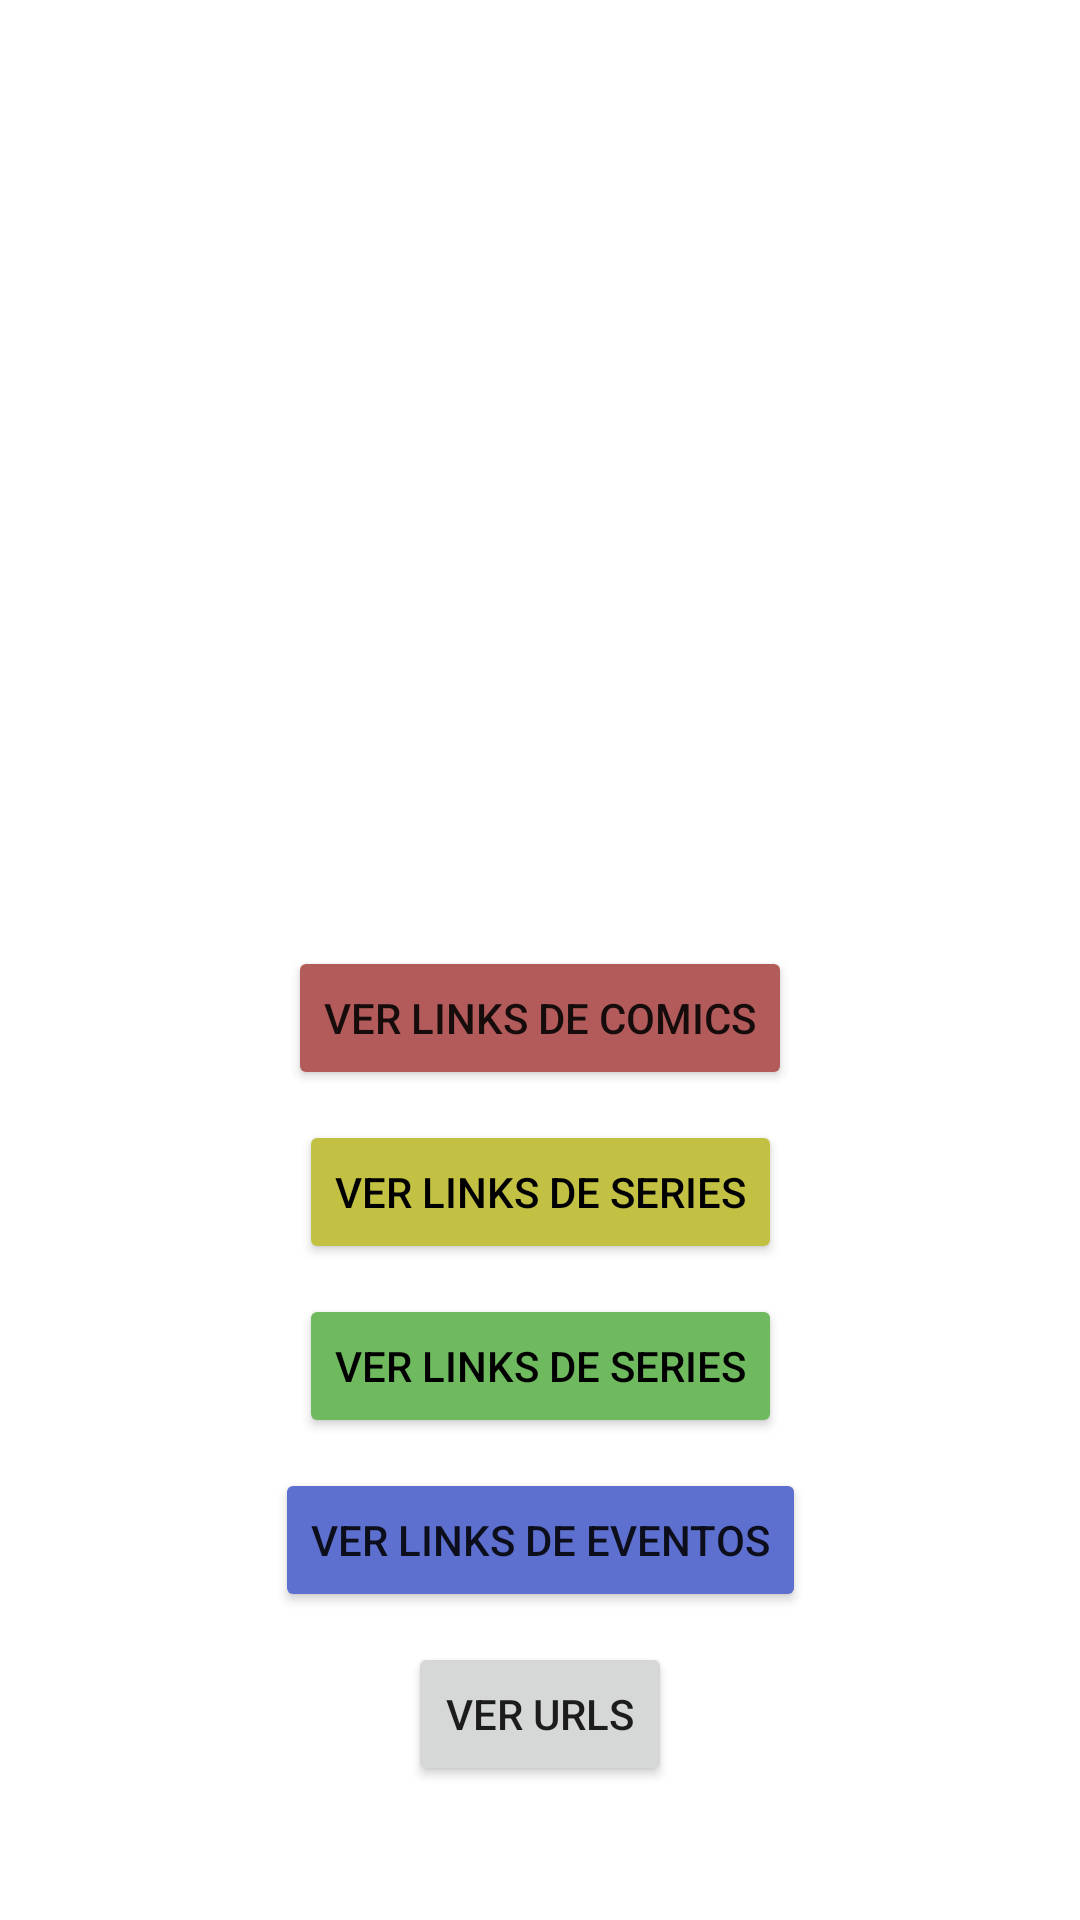

This screen was rendered from an Android layout file. Write that file and the resources it references.
<!-- AndroidManifest.xml: application theme Theme.SuperHeroCodeChallengeCoppel -->
<!-- res/layout/fragment_hero_details.xml -->
<?xml version="1.0" encoding="utf-8"?>
<layout xmlns:android="http://schemas.android.com/apk/res/android"
    xmlns:app="http://schemas.android.com/apk/res-auto"
    xmlns:tools="http://schemas.android.com/tools"
    tools:context="com.miguelaguilar.superherocodechallengecoppel.ui.fragment.HeroDetailFragment">

    <data>
        <variable
            name="viewModel"
            type="com.miguelaguilar.superherocodechallengecoppel.ui.viewmodel.GeneralViewModel" />
    </data>

    <androidx.core.widget.NestedScrollView
        android:layout_width="match_parent"
        android:layout_height="match_parent"
        android:fillViewport="true">

        <FrameLayout
            android:layout_width="match_parent"
            android:layout_height="match_parent"
            >

            <androidx.constraintlayout.widget.ConstraintLayout
                android:layout_width="match_parent"
                android:layout_height="match_parent"
                >

                <androidx.constraintlayout.widget.Guideline
                    android:id="@+id/guide_speciality"
                    android:layout_width="match_parent"
                    android:layout_height="match_parent"
                    android:orientation="horizontal"
                    app:layout_constraintGuide_percent=".35" />

                <ImageView
                    android:id="@+id/hero_pic"
                    android:layout_width="0dp"
                    android:layout_height="0dp"
                    app:layout_constraintStart_toStartOf="parent"
                    app:layout_constraintEnd_toEndOf="parent"
                    app:layout_constraintTop_toTopOf="parent"
                    app:layout_constraintBottom_toBottomOf="@id/guide_speciality"
                    />

                <TextView
                    android:id="@+id/hero_name"
                    android:layout_width="0dp"
                    android:layout_height="wrap_content"
                    app:layout_constraintStart_toStartOf="parent"
                    app:layout_constraintEnd_toEndOf="parent"
                    app:layout_constraintTop_toBottomOf="@id/guide_speciality"
                    android:layout_margin="20dp"
                    android:textSize="24dp"
                    android:textColor="@color/black"
                    android:textStyle="bold"
                    />

                <TextView
                    android:id="@+id/hero_description"
                    android:layout_width="0dp"
                    android:layout_height="wrap_content"
                    app:layout_constraintStart_toStartOf="parent"
                    app:layout_constraintEnd_toEndOf="parent"
                    app:layout_constraintTop_toBottomOf="@id/hero_name"
                    android:layout_marginTop="10dp"
                    android:layout_marginStart="20dp"
                    android:layout_marginEnd="20dp"
                    />

                <Button
                    android:id="@+id/btn_comics"
                    android:layout_width="wrap_content"
                    android:layout_height="wrap_content"
                    app:layout_constraintStart_toStartOf="parent"
                    app:layout_constraintEnd_toEndOf="parent"
                    app:layout_constraintTop_toBottomOf="@id/hero_description"
                    android:layout_marginTop="10dp"
                    android:text="Ver links de comics"
                    android:backgroundTint="@color/red"
                    />
                <Button
                    android:id="@+id/btn_series"
                    android:layout_width="wrap_content"
                    android:layout_height="wrap_content"
                    app:layout_constraintStart_toStartOf="parent"
                    app:layout_constraintEnd_toEndOf="parent"
                    app:layout_constraintTop_toBottomOf="@id/btn_comics"
                    android:layout_marginTop="10dp"
                    android:text="Ver links de series"
                    android:textColor="@color/black"
                    android:backgroundTint="@color/yellow"
                    />
                <Button
                    android:id="@+id/btn_stories"
                    android:layout_width="wrap_content"
                    android:layout_height="wrap_content"
                    app:layout_constraintStart_toStartOf="parent"
                    app:layout_constraintEnd_toEndOf="parent"
                    app:layout_constraintTop_toBottomOf="@id/btn_series"
                    android:layout_marginTop="10dp"
                    android:text="Ver links de series"
                    android:textColor="@color/black"
                    android:backgroundTint="@color/green"
                    />

                <Button
                    android:id="@+id/btn_events"
                    android:layout_width="wrap_content"
                    android:layout_height="wrap_content"
                    app:layout_constraintStart_toStartOf="parent"
                    app:layout_constraintEnd_toEndOf="parent"
                    app:layout_constraintTop_toBottomOf="@id/btn_stories"
                    android:layout_marginTop="10dp"
                    android:text="Ver links de eventos"
                    android:backgroundTint="@color/blue"
                    />

                <Button
                    android:id="@+id/btn_urls"
                    android:layout_width="wrap_content"
                    android:layout_height="wrap_content"
                    app:layout_constraintStart_toStartOf="parent"
                    app:layout_constraintEnd_toEndOf="parent"
                    app:layout_constraintTop_toBottomOf="@id/btn_events"
                    android:layout_marginTop="10dp"
                    android:text="Ver urls"

                    />





            </androidx.constraintlayout.widget.ConstraintLayout>

            <FrameLayout
                android:id="@+id/progress_frame"
                android:layout_width="match_parent"
                android:layout_height="match_parent"
                android:background="@color/progress_bg"
                android:visibility="gone"
                mutableVisibility="@{viewModel.isLoading()}"
                >

                <ProgressBar
                    android:layout_width="wrap_content"
                    android:layout_height="wrap_content"
                    android:layout_gravity="center"
                    android:foregroundGravity="center"
                    android:indeterminateTint="#BD1616" />

            </FrameLayout>

        </FrameLayout>

    </androidx.core.widget.NestedScrollView>

</layout>
<!-- resources referenced by this layout -->
<resources>
  <color name="black">#FF000000</color>
  <color name="blue">#5D6FCF</color>
  <color name="green">#6FBA5E</color>
  <color name="progress_bg">#6A3700B3</color>
  <color name="red">#B35B5B</color>
  <color name="yellow">#C3C144</color>
  <style name="Theme.SuperHeroCodeChallengeCoppel" parent="Theme.MaterialComponents.DayNight.DarkActionBar">
          
          <item name="colorPrimary">@color/purple_500</item>
          <item name="colorPrimaryVariant">@color/purple_700</item>
          <item name="colorOnPrimary">@color/white</item>
          
          <item name="colorSecondary">@color/teal_200</item>
          <item name="colorSecondaryVariant">@color/teal_700</item>
          <item name="colorOnSecondary">@color/black</item>
          
          <item name="android:statusBarColor" tools:targetApi="l">?attr/colorPrimaryVariant</item>
          
      </style>
  <color name="purple_500">#FF6200EE</color>
  <color name="purple_700">#FF3700B3</color>
  <color name="white">#FFFFFFFF</color>
  <color name="teal_200">#FF03DAC5</color>
  <color name="teal_700">#FF018786</color>
</resources>
